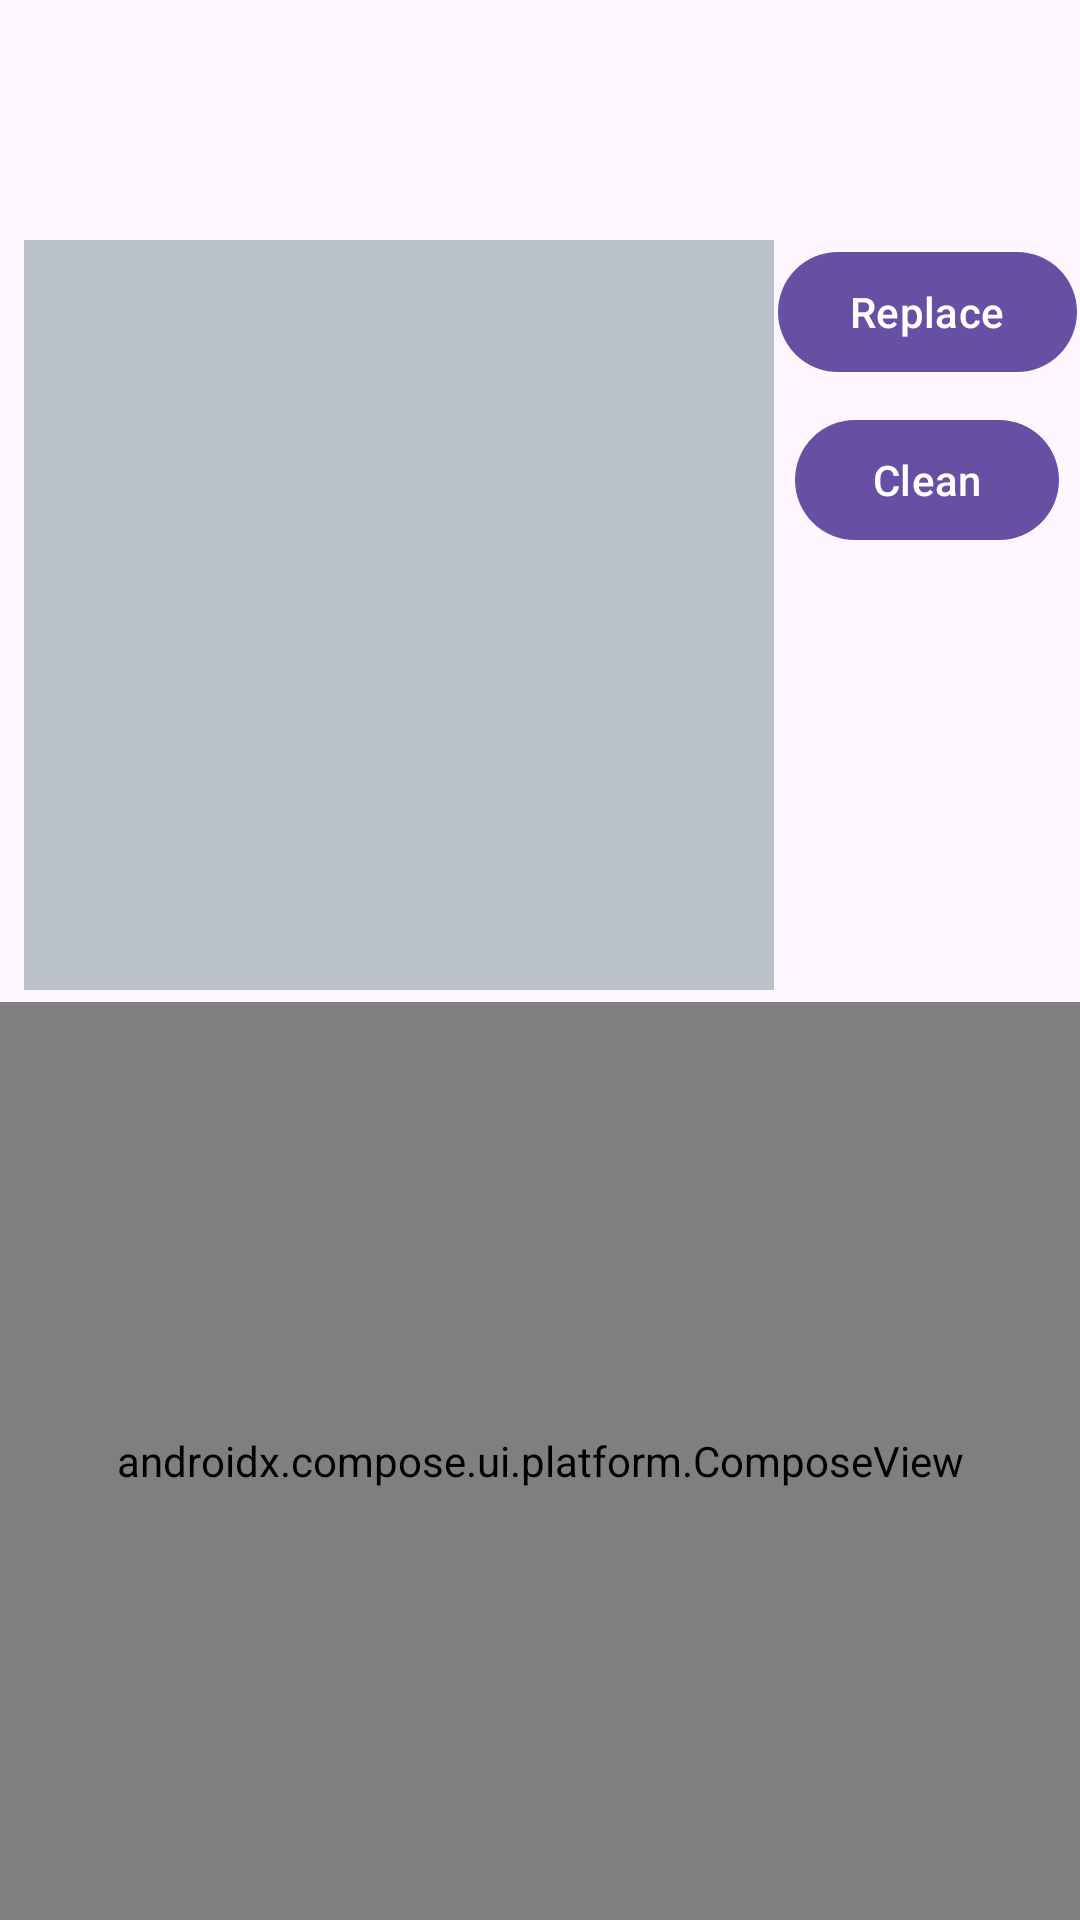

The Android layout XML behind this screen, and the referenced resources:
<!-- AndroidManifest.xml: activity theme Theme.LifecycleExplorer -->
<!-- res/layout/activity_main.xml -->
<?xml version="1.0" encoding="utf-8"?>
<androidx.drawerlayout.widget.DrawerLayout xmlns:android="http://schemas.android.com/apk/res/android"
        xmlns:app="http://schemas.android.com/apk/res-auto"
        xmlns:tools="http://schemas.android.com/tools"
        android:id="@+id/main_drawer_layout"
        android:layout_width="match_parent"
        android:layout_height="match_parent"
        android:fitsSystemWindows="true">

    <androidx.constraintlayout.widget.ConstraintLayout
            android:layout_width="match_parent"
            android:layout_height="match_parent"
            tools:context=".MainActivity">

        <com.google.android.material.appbar.AppBarLayout
                android:id="@+id/main_app_bar_layout"
                android:layout_width="match_parent"
                android:layout_height="wrap_content"
                app:layout_constraintEnd_toEndOf="parent"
                app:layout_constraintStart_toStartOf="parent"
                app:layout_constraintTop_toTopOf="parent">

            <com.google.android.material.appbar.MaterialToolbar
                    android:id="@+id/main_app_bar_toolbar"
                    android:layout_width="match_parent"
                    android:layout_height="?attr/actionBarSize" />

        </com.google.android.material.appbar.AppBarLayout>

        <androidx.fragment.app.FragmentContainerView
                android:id="@+id/main_fragment_container_view"
                android:layout_width="250dp"
                android:layout_height="250dp"
                android:layout_marginStart="8dp"
                android:layout_marginTop="16dp"
                android:layout_marginEnd="160dp"
                android:background="@color/loblolly"
                app:layout_constraintEnd_toEndOf="parent"
                app:layout_constraintHorizontal_bias="0.0"
                app:layout_constraintStart_toStartOf="parent"
                app:layout_constraintTop_toBottomOf="@+id/main_app_bar_layout"
                tools:background="#F7CC5E"
                tools:layout="@layout/fragment_cards"/>

        <com.google.android.material.button.MaterialButton
                android:id="@+id/main_fragment_replace_button"
                android:layout_width="wrap_content"
                android:layout_height="wrap_content"
                android:text="Replace"
                app:layout_constraintEnd_toEndOf="parent"
                app:layout_constraintHorizontal_bias="0.5"
                app:layout_constraintStart_toEndOf="@+id/main_fragment_container_view"
                app:layout_constraintTop_toTopOf="@+id/main_fragment_container_view" />

        <androidx.compose.ui.platform.ComposeView
                android:id="@+id/compose_view"
                android:layout_width="match_parent"
                android:layout_height="0dp"
                android:layout_marginTop="4dp"
                app:layout_constraintBottom_toBottomOf="parent"
                app:layout_constraintEnd_toEndOf="parent"
                app:layout_constraintStart_toStartOf="parent"
                app:layout_constraintTop_toBottomOf="@+id/main_fragment_container_view" />

        <com.google.android.material.button.MaterialButton
                android:id="@+id/main_fragment_clean_button"
                android:layout_width="wrap_content"
                android:layout_height="wrap_content"
                android:layout_marginTop="8dp"
                android:text="Clean"
                app:layout_constraintEnd_toEndOf="parent"
                app:layout_constraintStart_toEndOf="@+id/main_fragment_container_view"
                app:layout_constraintTop_toBottomOf="@+id/main_fragment_replace_button" />
    </androidx.constraintlayout.widget.ConstraintLayout>

    <com.google.android.material.navigation.NavigationView
            android:id="@+id/main_page_navigation"
            android:layout_width="wrap_content"
            android:layout_height="match_parent"
            android:layout_gravity="start"
            app:menu="@menu/navigation_items" />
</androidx.drawerlayout.widget.DrawerLayout>
<!-- res/layout/fragment_cards.xml (included above) -->
<?xml version="1.0" encoding="utf-8"?>
<FrameLayout xmlns:android="http://schemas.android.com/apk/res/android"
    xmlns:app="http://schemas.android.com/apk/res-auto"
    xmlns:tools="http://schemas.android.com/tools"
    android:id="@+id/cards_root_view"
    android:layout_width="match_parent"
    android:layout_height="match_parent">

    <com.google.android.material.textview.MaterialTextView
        android:id="@+id/cards_text_view"
        android:layout_width="wrap_content"
        android:layout_height="wrap_content"
        android:textSize="24sp"
        android:layout_gravity="center"
        android:text="Cards" />

</FrameLayout>
<!-- resources referenced by this layout -->
<resources>
  <color name="loblolly">#BCC2CA</color>
  <style name="Theme.LifecycleExplorer" parent="Base.Theme.LifecycleExplorer" />
  <style name="Base.Theme.LifecycleExplorer" parent="Theme.Material3.DayNight.NoActionBar">
          
          
      </style>
</resources>
